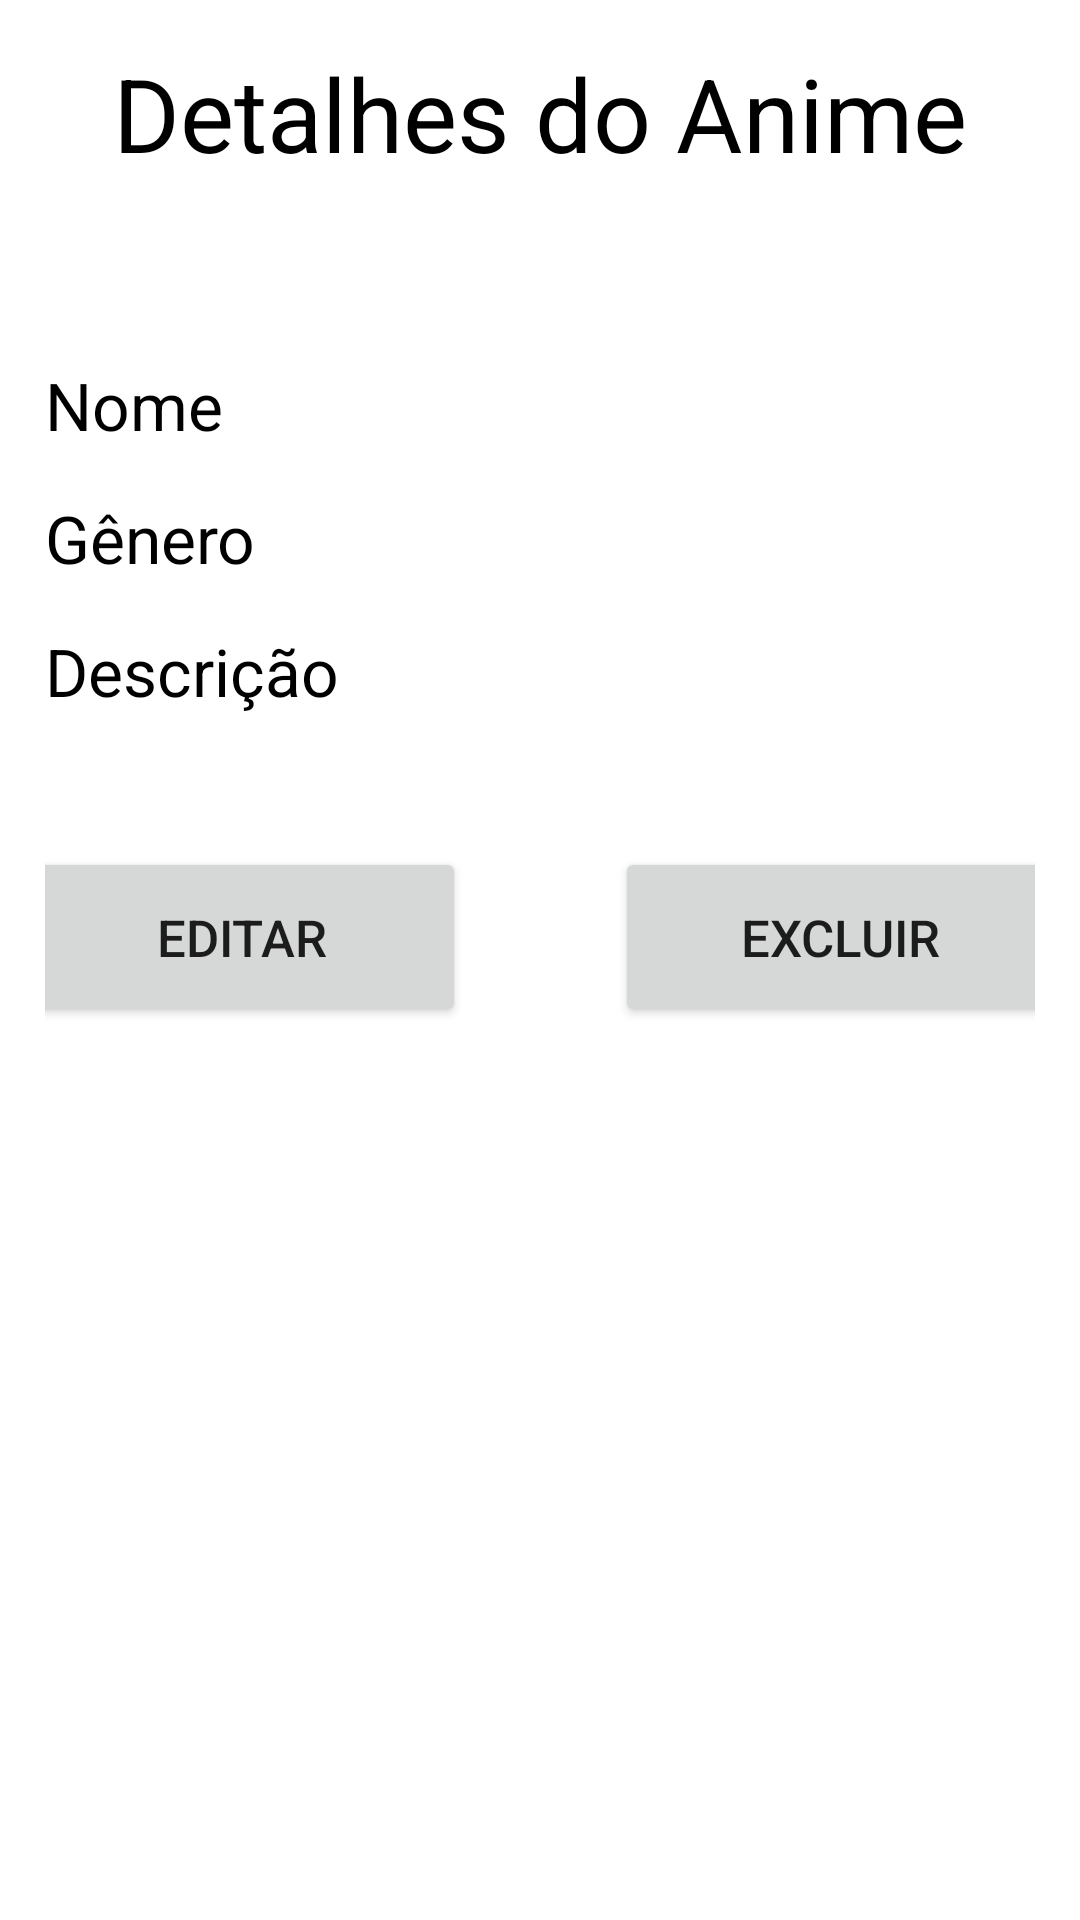

Reconstruct the res/layout file that produces this screen, plus the resources it refers to.
<!-- AndroidManifest.xml: application theme Theme.CatalagoAnimes -->
<!-- res/layout/activity_detalhes.xml -->
<?xml version="1.0" encoding="utf-8"?>
<androidx.constraintlayout.widget.ConstraintLayout xmlns:android="http://schemas.android.com/apk/res/android"
    xmlns:app="http://schemas.android.com/apk/res-auto"
    xmlns:tools="http://schemas.android.com/tools"
    android:layout_width="match_parent"
    android:layout_height="match_parent"
    android:padding="15dp"
    tools:context=".DetalhesActivity">

    <TextView
        android:id="@+id/textView3"
        android:layout_width="match_parent"
        android:layout_height="wrap_content"
        android:text="Detalhes do Anime"
        android:textAlignment="center"
        android:textAppearance="@style/TextAppearance.AppCompat.Display1"
        android:textColor="#000000"
        app:layout_constraintEnd_toEndOf="parent"
        app:layout_constraintStart_toStartOf="parent"
        app:layout_constraintTop_toTopOf="parent" />

    <TextView
        android:id="@+id/tvNome"
        android:layout_width="match_parent"
        android:layout_height="wrap_content"
        android:layout_marginTop="60dp"
        android:text="Nome"
        android:textColor="#000000"
        android:textSize="22dp"
        app:layout_constraintEnd_toEndOf="parent"
        app:layout_constraintStart_toStartOf="parent"
        app:layout_constraintTop_toBottomOf="@+id/textView3" />

    <TextView
        android:id="@+id/tvGenero"
        android:layout_width="match_parent"
        android:layout_height="wrap_content"
        android:layout_marginTop="15dp"
        android:text="Gênero"
        android:textColor="#000000"
        android:textSize="22dp"
        app:layout_constraintEnd_toEndOf="parent"
        app:layout_constraintStart_toStartOf="parent"
        app:layout_constraintTop_toBottomOf="@+id/tvNome" />

    <TextView
        android:id="@+id/tvDescricao"
        android:layout_width="match_parent"
        android:layout_height="wrap_content"
        android:layout_marginTop="15dp"
        android:text="Descrição"
        android:textColor="#000000"
        android:textSize="22dp"
        app:layout_constraintEnd_toEndOf="parent"
        app:layout_constraintStart_toStartOf="parent"
        app:layout_constraintTop_toBottomOf="@+id/tvGenero" />

    <Button
        android:id="@+id/bExcluir"
        android:layout_width="150dp"
        android:layout_height="60dp"
        android:layout_marginStart="25dp"
        android:layout_marginTop="44dp"
        android:layout_marginEnd="28dp"
        android:text="Excluir"
        android:textAlignment="center"
        android:textSize="17dp"
        app:cornerRadius="2dp"
        app:layout_constraintEnd_toEndOf="parent"
        app:layout_constraintStart_toEndOf="@+id/bEditar"
        app:layout_constraintTop_toBottomOf="@+id/tvDescricao" />

    <Button
        android:id="@+id/bEditar"
        android:layout_width="150dp"
        android:layout_height="60dp"
        android:layout_marginStart="28dp"
        android:layout_marginTop="44dp"
        android:layout_marginEnd="25dp"
        android:text="Editar"
        android:textAlignment="center"
        android:textSize="17dp"
        app:cornerRadius="2dp"
        app:layout_constraintEnd_toStartOf="@+id/bExcluir"
        app:layout_constraintStart_toStartOf="parent"
        app:layout_constraintTop_toBottomOf="@+id/tvDescricao" />
</androidx.constraintlayout.widget.ConstraintLayout>
<!-- resources referenced by this layout -->
<resources>
  <style name="Theme.CatalagoAnimes" parent="Theme.MaterialComponents.DayNight.DarkActionBar">
          
          <item name="colorPrimary">@color/purple_500</item>
          <item name="colorPrimaryVariant">@color/purple_700</item>
          <item name="colorOnPrimary">@color/white</item>
          
          <item name="colorSecondary">@color/teal_200</item>
          <item name="colorSecondaryVariant">@color/teal_700</item>
          <item name="colorOnSecondary">@color/black</item>
          
          <item name="android:statusBarColor" tools:targetApi="l">?attr/colorPrimaryVariant</item>
          
      </style>
  <!-- not gathered from this repository: default colours our renderer supplied (Android Studio template values) -->
  <color name="purple_500">#FF6200EE</color>
  <color name="purple_700">#FF3700B3</color>
  <color name="teal_200">#FF03DAC5</color>
  <color name="teal_700">#FF018786</color>
  <color name="black">#FF000000</color>
  <color name="white">#FFFFFFFF</color>
</resources>
